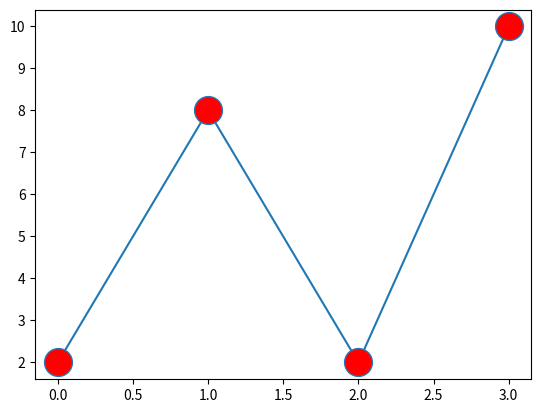

Recreate this plot in Python.
import matplotlib.pyplot as pit
import numpy as np

##xpoint=np.array([1,2,5,9])
ypoint=np.array([2,8,2,10])

pit.plot(ypoint,marker='o',ms=20,mfc='r')
pit.show()

